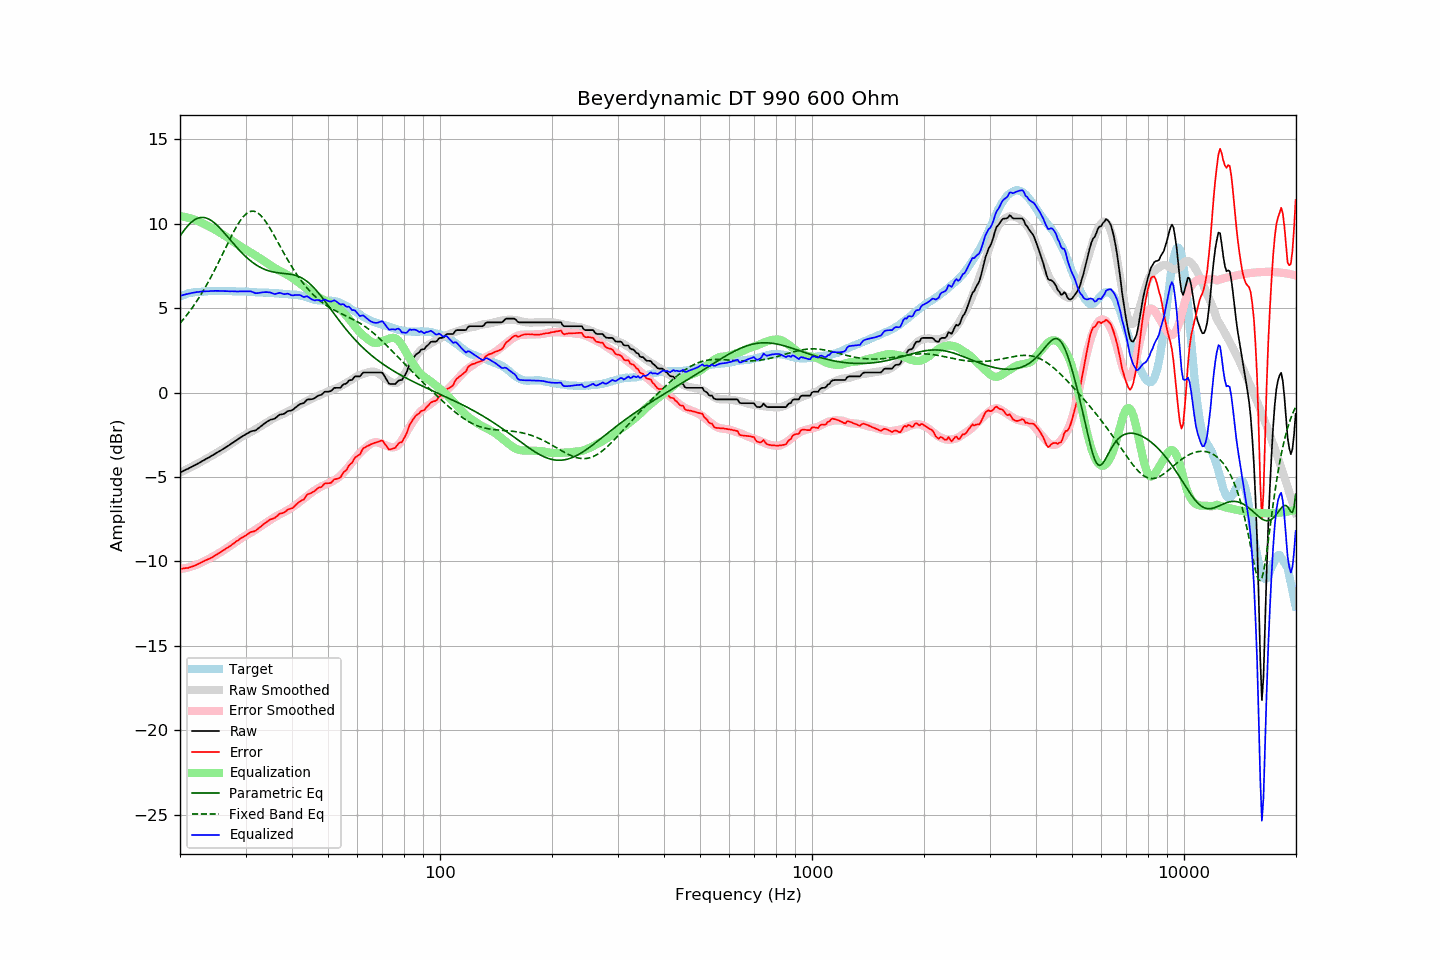

The table this chart was drawn from, first rows:
frequency, raw, error, smoothed, error_smoothed, equalization, parametric_eq, fixed_band_eq, equalized_raw, equalized_smoothed, target
20.00, -4.73, -10.43, -4.73, -10.46, 10.46, 9.27, 4.11, 5.73, 5.72, 5.70
20.20, -4.69, -10.43, -4.69, -10.44, 10.44, 9.41, 4.22, 5.75, 5.75, 5.74
20.40, -4.64, -10.41, -4.64, -10.42, 10.42, 9.54, 4.33, 5.78, 5.78, 5.77
20.61, -4.60, -10.40, -4.60, -10.40, 10.40, 9.67, 4.45, 5.80, 5.81, 5.80
20.81, -4.55, -10.39, -4.55, -10.38, 10.38, 9.79, 4.56, 5.83, 5.83, 5.84
21.02, -4.51, -10.39, -4.50, -10.36, 10.36, 9.89, 4.69, 5.85, 5.85, 5.88
21.23, -4.46, -10.35, -4.46, -10.33, 10.33, 9.99, 4.81, 5.87, 5.88, 5.89
21.44, -4.41, -10.32, -4.41, -10.30, 10.30, 10.08, 4.94, 5.89, 5.90, 5.91
21.66, -4.36, -10.29, -4.36, -10.27, 10.27, 10.16, 5.08, 5.91, 5.91, 5.93
21.87, -4.31, -10.25, -4.31, -10.24, 10.24, 10.23, 5.21, 5.93, 5.93, 5.94
22.09, -4.26, -10.21, -4.26, -10.21, 10.21, 10.28, 5.35, 5.95, 5.95, 5.95
22.31, -4.21, -10.16, -4.21, -10.17, 10.17, 10.32, 5.50, 5.96, 5.96, 5.95
22.54, -4.16, -10.12, -4.16, -10.13, 10.13, 10.35, 5.65, 5.97, 5.97, 5.96
22.76, -4.10, -10.07, -4.10, -10.08, 10.08, 10.37, 5.80, 5.98, 5.98, 5.97
22.99, -4.05, -10.02, -4.05, -10.04, 10.04, 10.38, 5.96, 5.99, 5.99, 5.97
23.22, -4.00, -9.98, -4.00, -9.99, 9.99, 10.37, 6.12, 5.99, 5.99, 5.98
23.45, -3.94, -9.93, -3.94, -9.94, 9.94, 10.35, 6.28, 6.00, 6.00, 5.99
23.69, -3.89, -9.89, -3.89, -9.89, 9.89, 10.31, 6.45, 6.00, 6.00, 6.00
23.92, -3.84, -9.85, -3.84, -9.84, 9.84, 10.27, 6.62, 6.00, 6.01, 6.01
24.16, -3.78, -9.80, -3.78, -9.79, 9.79, 10.22, 6.80, 6.01, 6.01, 6.02
24.40, -3.73, -9.76, -3.73, -9.74, 9.74, 10.15, 6.97, 6.01, 6.01, 6.03
24.65, -3.67, -9.69, -3.67, -9.69, 9.69, 10.08, 7.16, 6.02, 6.02, 6.02
24.89, -3.61, -9.63, -3.62, -9.63, 9.63, 10.00, 7.34, 6.03, 6.02, 6.02
25.14, -3.56, -9.58, -3.56, -9.58, 9.58, 9.92, 7.53, 6.02, 6.02, 6.02
25.39, -3.50, -9.52, -3.50, -9.52, 9.52, 9.82, 7.72, 6.03, 6.02, 6.02
25.65, -3.45, -9.47, -3.44, -9.47, 9.47, 9.72, 7.91, 6.02, 6.02, 6.02
25.91, -3.39, -9.39, -3.39, -9.41, 9.41, 9.62, 8.11, 6.02, 6.02, 6.00
26.16, -3.33, -9.34, -3.33, -9.35, 9.35, 9.52, 8.31, 6.02, 6.02, 6.01
26.43, -3.27, -9.28, -3.27, -9.28, 9.28, 9.41, 8.50, 6.01, 6.01, 6.01
26.69, -3.21, -9.22, -3.21, -9.22, 9.22, 9.30, 8.70, 6.01, 6.01, 6.01
26.96, -3.15, -9.16, -3.15, -9.15, 9.15, 9.19, 8.89, 6.00, 6.01, 6.01
27.23, -3.09, -9.10, -3.08, -9.09, 9.09, 9.07, 9.08, 6.00, 6.01, 6.01
27.50, -3.02, -9.03, -3.02, -9.02, 9.02, 8.96, 9.27, 6.00, 6.00, 6.01
27.77, -2.96, -8.96, -2.96, -8.96, 8.96, 8.85, 9.46, 6.00, 6.00, 6.00
28.05, -2.90, -8.90, -2.89, -8.89, 8.89, 8.74, 9.63, 5.99, 6.00, 6.00
28.33, -2.83, -8.81, -2.83, -8.82, 8.82, 8.63, 9.80, 6.00, 6.00, 5.98
28.62, -2.77, -8.76, -2.76, -8.76, 8.76, 8.53, 9.97, 5.99, 6.00, 5.99
28.90, -2.70, -8.69, -2.70, -8.69, 8.69, 8.43, 10.12, 6.00, 5.99, 5.99
29.19, -2.64, -8.62, -2.64, -8.63, 8.63, 8.32, 10.25, 5.99, 5.99, 5.98
29.48, -2.58, -8.57, -2.59, -8.57, 8.57, 8.23, 10.38, 6.00, 5.99, 5.99
29.78, -2.52, -8.51, -2.54, -8.52, 8.52, 8.13, 10.48, 6.00, 5.98, 5.99
30.08, -2.47, -8.46, -2.48, -8.46, 8.46, 8.04, 10.58, 5.99, 5.98, 5.99
30.38, -2.41, -8.38, -2.43, -8.41, 8.41, 7.96, 10.65, 6.00, 5.97, 5.97
30.68, -2.36, -8.33, -2.39, -8.35, 8.35, 7.87, 10.70, 5.99, 5.97, 5.97
30.99, -2.30, -8.26, -2.33, -8.30, 8.30, 7.79, 10.73, 6.00, 5.96, 5.96
31.30, -2.28, -8.24, -2.28, -8.24, 8.24, 7.72, 10.75, 5.96, 5.96, 5.96
31.61, -2.26, -8.22, -2.23, -8.18, 8.18, 7.65, 10.74, 5.93, 5.96, 5.96
31.93, -2.24, -8.18, -2.17, -8.12, 8.12, 7.58, 10.71, 5.88, 5.95, 5.94
32.24, -2.17, -8.10, -2.12, -8.06, 8.06, 7.52, 10.66, 5.89, 5.94, 5.93
32.57, -2.10, -8.03, -2.06, -8.00, 8.00, 7.47, 10.60, 5.90, 5.94, 5.93
32.89, -2.02, -7.95, -2.01, -7.94, 7.94, 7.41, 10.51, 5.92, 5.93, 5.93
33.22, -1.95, -7.88, -1.95, -7.88, 7.88, 7.37, 10.41, 5.93, 5.93, 5.93
33.55, -1.87, -7.79, -1.89, -7.81, 7.81, 7.32, 10.30, 5.95, 5.92, 5.92
33.89, -1.80, -7.72, -1.83, -7.75, 7.75, 7.28, 10.17, 5.95, 5.92, 5.92
34.23, -1.73, -7.65, -1.77, -7.68, 7.68, 7.25, 10.03, 5.95, 5.91, 5.92
34.57, -1.68, -7.59, -1.71, -7.62, 7.62, 7.22, 9.88, 5.94, 5.91, 5.91
34.92, -1.62, -7.52, -1.65, -7.55, 7.55, 7.19, 9.73, 5.93, 5.90, 5.90
35.27, -1.59, -7.49, -1.59, -7.49, 7.49, 7.16, 9.57, 5.90, 5.90, 5.90
35.62, -1.57, -7.46, -1.54, -7.43, 7.43, 7.14, 9.40, 5.86, 5.89, 5.89
35.97, -1.54, -7.42, -1.48, -7.37, 7.37, 7.13, 9.23, 5.83, 5.89, 5.88
... 635 more rows
